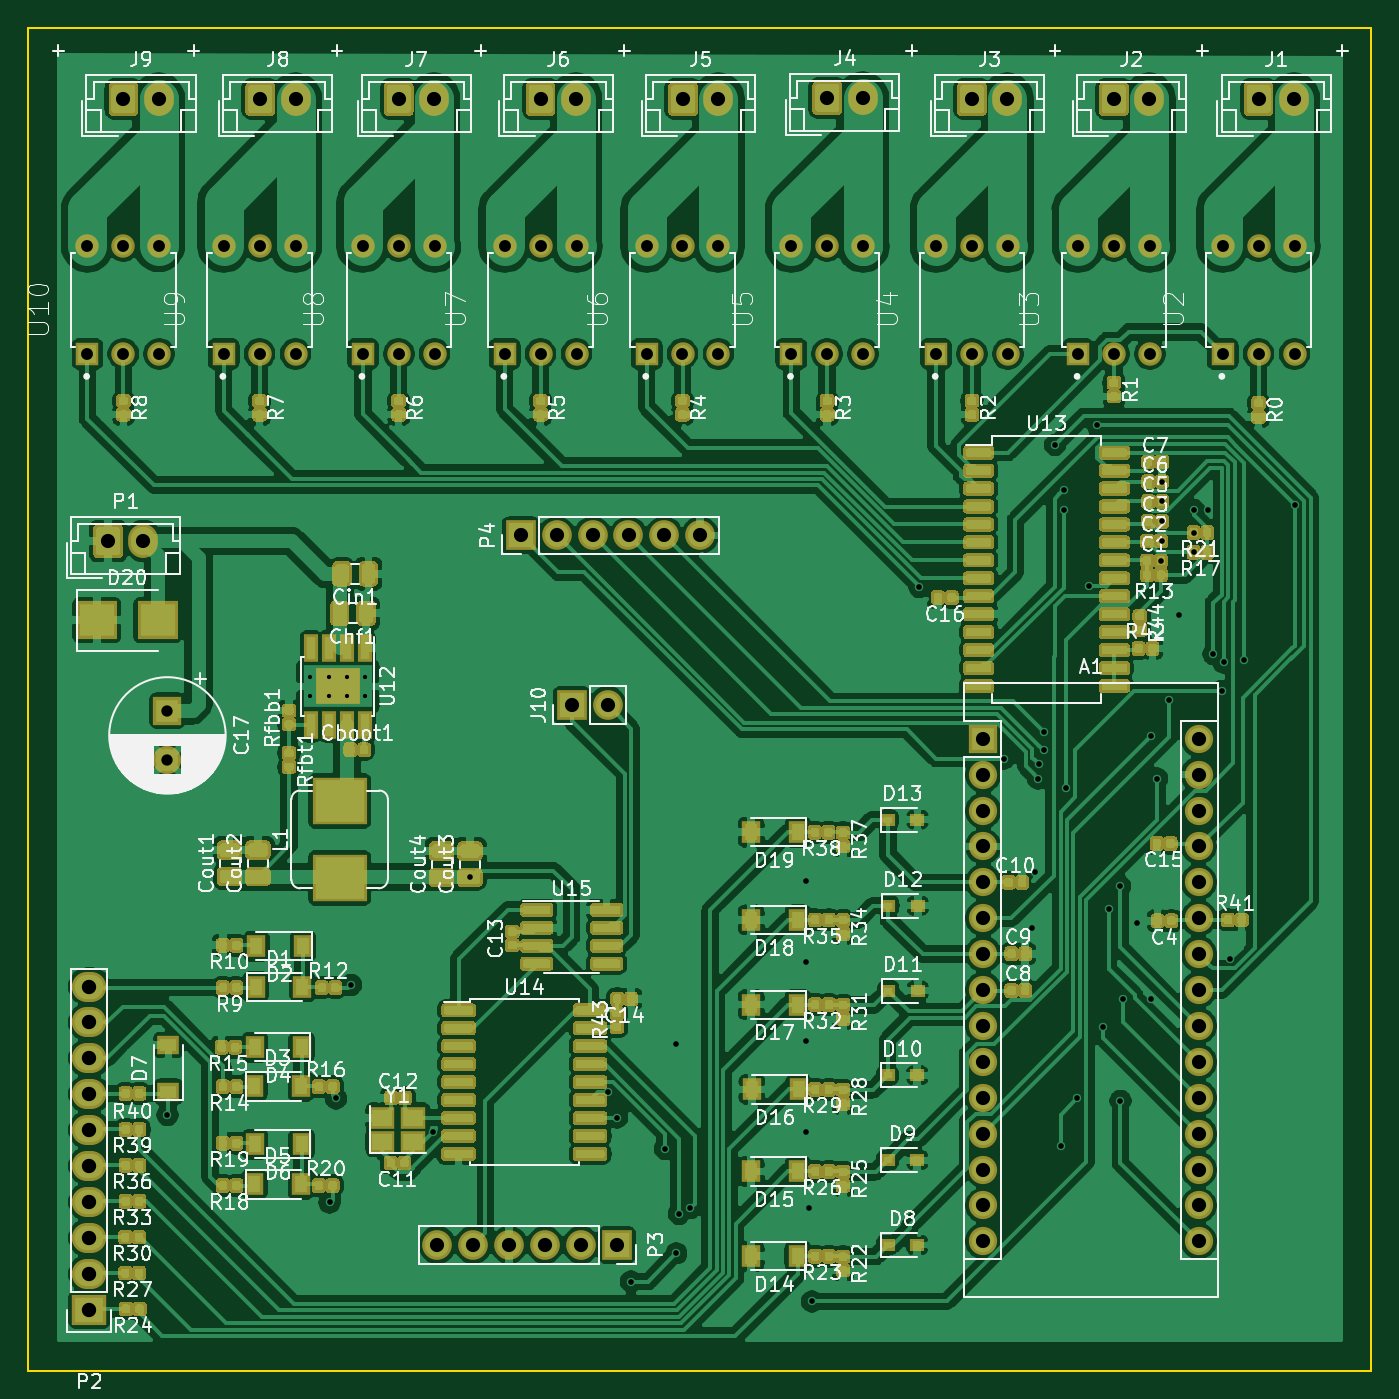
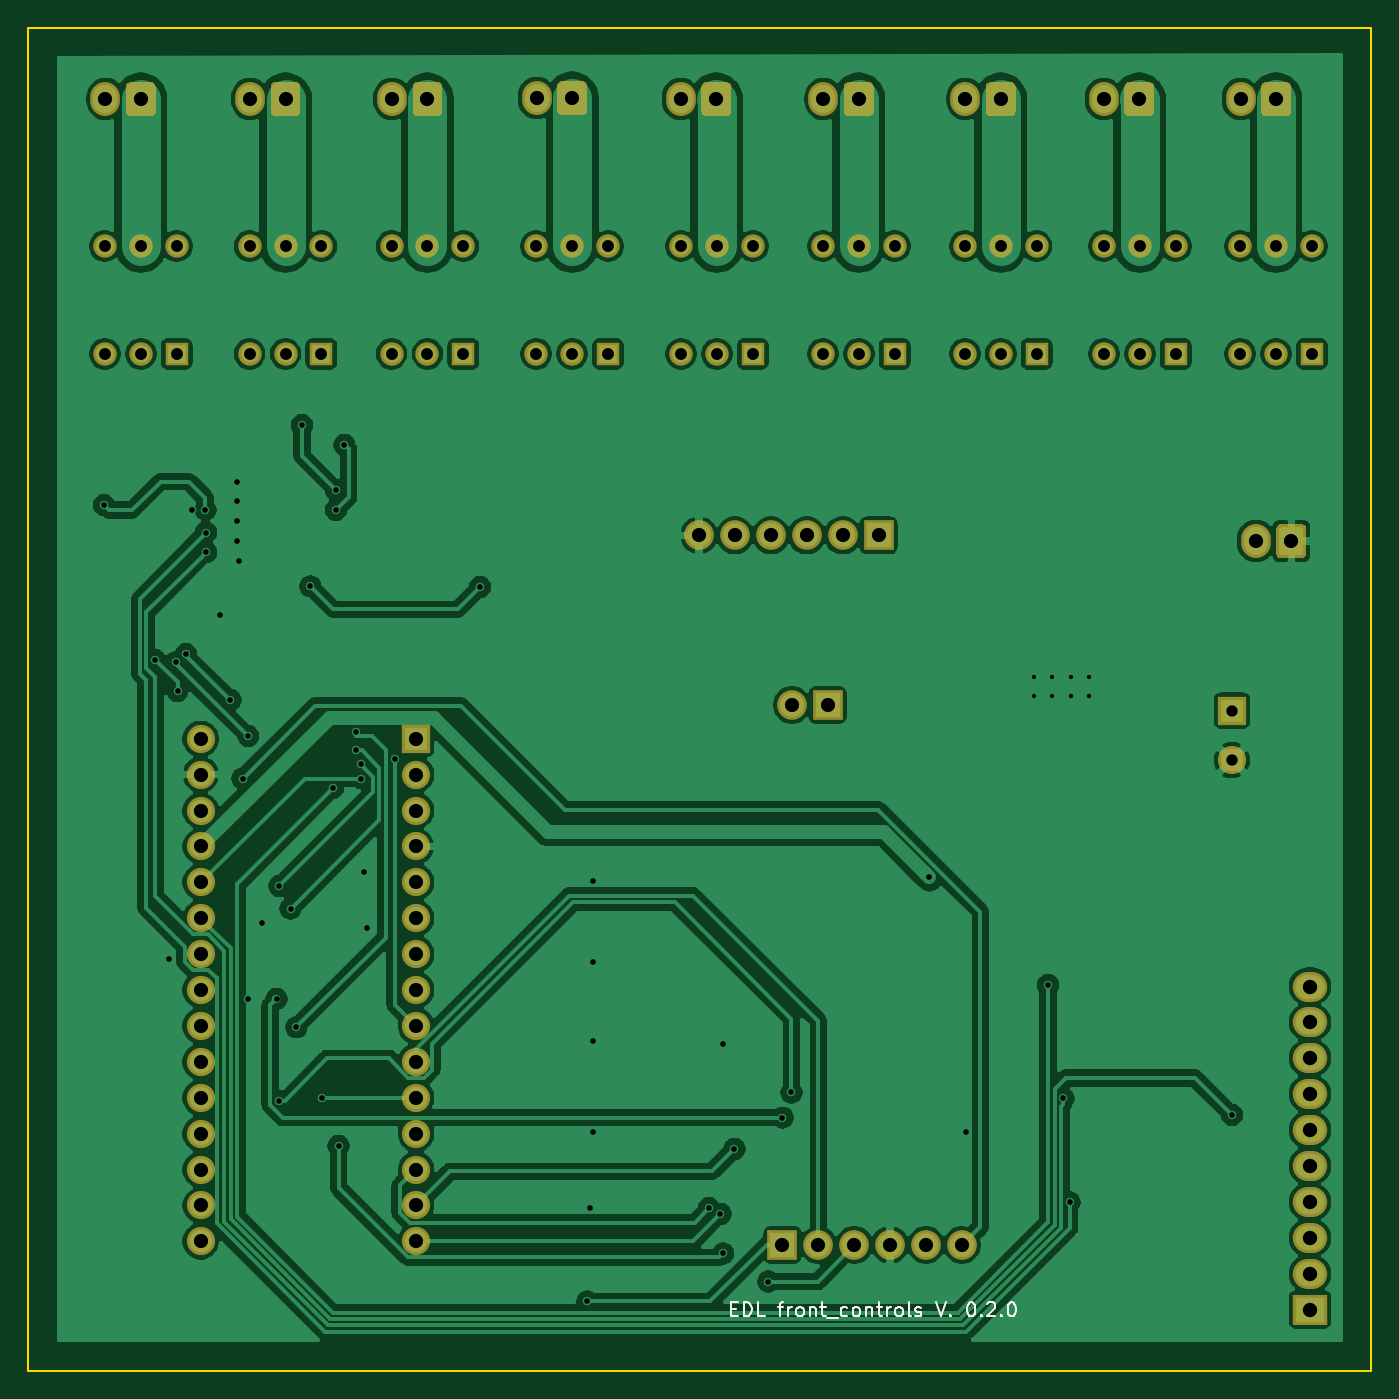
Circuit board: 8 layer files. Board 95.0 x 95.0 mm.
- bottom_copper: front_controls-B_Cu.gbr (245676 bytes)
- bottom_mask: front_controls-B_Mask.gbr (21335 bytes)
- bottom_silk: front_controls-B_SilkS.gbr (6622 bytes)
- outline: front_controls-Edge_Cuts.gbr (704 bytes)
- top_copper: front_controls-F_Cu.gbr (826636 bytes)
- top_mask: front_controls-F_Mask.gbr (363528 bytes)
- top_silk: front_controls-F_SilkS.gbr (128918 bytes)
- drill: front_controls.drl (3370 bytes)

=== bottom_copper: front_controls-B_Cu.gbr (245676 bytes, source omitted) ===
=== bottom_mask: front_controls-B_Mask.gbr (21335 bytes, source omitted) ===
=== bottom_silk: front_controls-B_SilkS.gbr ===
G04 #@! TF.GenerationSoftware,KiCad,Pcbnew,5.1.5+dfsg1-2build2*
G04 #@! TF.CreationDate,2021-04-17T20:10:40-04:00*
G04 #@! TF.ProjectId,front_controls,66726f6e-745f-4636-9f6e-74726f6c732e,1*
G04 #@! TF.SameCoordinates,Original*
G04 #@! TF.FileFunction,Legend,Bot*
G04 #@! TF.FilePolarity,Positive*
%FSLAX46Y46*%
G04 Gerber Fmt 4.6, Leading zero omitted, Abs format (unit mm)*
G04 Created by KiCad (PCBNEW 5.1.5+dfsg1-2build2) date 2021-04-17 20:10:40*
%MOMM*%
%LPD*%
G04 APERTURE LIST*
%ADD10C,0.150000*%
G04 APERTURE END LIST*
D10*
X131647619Y-138128571D02*
X131314285Y-138128571D01*
X131171428Y-138652380D02*
X131647619Y-138652380D01*
X131647619Y-137652380D01*
X131171428Y-137652380D01*
X130742857Y-138652380D02*
X130742857Y-137652380D01*
X130504761Y-137652380D01*
X130361904Y-137700000D01*
X130266666Y-137795238D01*
X130219047Y-137890476D01*
X130171428Y-138080952D01*
X130171428Y-138223809D01*
X130219047Y-138414285D01*
X130266666Y-138509523D01*
X130361904Y-138604761D01*
X130504761Y-138652380D01*
X130742857Y-138652380D01*
X129266666Y-138652380D02*
X129742857Y-138652380D01*
X129742857Y-137652380D01*
X128314285Y-137985714D02*
X127933333Y-137985714D01*
X128171428Y-138652380D02*
X128171428Y-137795238D01*
X128123809Y-137700000D01*
X128028571Y-137652380D01*
X127933333Y-137652380D01*
X127600000Y-138652380D02*
X127600000Y-137985714D01*
X127600000Y-138176190D02*
X127552380Y-138080952D01*
X127504761Y-138033333D01*
X127409523Y-137985714D01*
X127314285Y-137985714D01*
X126838095Y-138652380D02*
X126933333Y-138604761D01*
X126980952Y-138557142D01*
X127028571Y-138461904D01*
X127028571Y-138176190D01*
X126980952Y-138080952D01*
X126933333Y-138033333D01*
X126838095Y-137985714D01*
X126695238Y-137985714D01*
X126600000Y-138033333D01*
X126552380Y-138080952D01*
X126504761Y-138176190D01*
X126504761Y-138461904D01*
X126552380Y-138557142D01*
X126600000Y-138604761D01*
X126695238Y-138652380D01*
X126838095Y-138652380D01*
X126076190Y-137985714D02*
X126076190Y-138652380D01*
X126076190Y-138080952D02*
X126028571Y-138033333D01*
X125933333Y-137985714D01*
X125790476Y-137985714D01*
X125695238Y-138033333D01*
X125647619Y-138128571D01*
X125647619Y-138652380D01*
X125314285Y-137985714D02*
X124933333Y-137985714D01*
X125171428Y-137652380D02*
X125171428Y-138509523D01*
X125123809Y-138604761D01*
X125028571Y-138652380D01*
X124933333Y-138652380D01*
X124838095Y-138747619D02*
X124076190Y-138747619D01*
X123409523Y-138604761D02*
X123504761Y-138652380D01*
X123695238Y-138652380D01*
X123790476Y-138604761D01*
X123838095Y-138557142D01*
X123885714Y-138461904D01*
X123885714Y-138176190D01*
X123838095Y-138080952D01*
X123790476Y-138033333D01*
X123695238Y-137985714D01*
X123504761Y-137985714D01*
X123409523Y-138033333D01*
X122838095Y-138652380D02*
X122933333Y-138604761D01*
X122980952Y-138557142D01*
X123028571Y-138461904D01*
X123028571Y-138176190D01*
X122980952Y-138080952D01*
X122933333Y-138033333D01*
X122838095Y-137985714D01*
X122695238Y-137985714D01*
X122600000Y-138033333D01*
X122552380Y-138080952D01*
X122504761Y-138176190D01*
X122504761Y-138461904D01*
X122552380Y-138557142D01*
X122600000Y-138604761D01*
X122695238Y-138652380D01*
X122838095Y-138652380D01*
X122076190Y-137985714D02*
X122076190Y-138652380D01*
X122076190Y-138080952D02*
X122028571Y-138033333D01*
X121933333Y-137985714D01*
X121790476Y-137985714D01*
X121695238Y-138033333D01*
X121647619Y-138128571D01*
X121647619Y-138652380D01*
X121314285Y-137985714D02*
X120933333Y-137985714D01*
X121171428Y-137652380D02*
X121171428Y-138509523D01*
X121123809Y-138604761D01*
X121028571Y-138652380D01*
X120933333Y-138652380D01*
X120600000Y-138652380D02*
X120600000Y-137985714D01*
X120600000Y-138176190D02*
X120552380Y-138080952D01*
X120504761Y-138033333D01*
X120409523Y-137985714D01*
X120314285Y-137985714D01*
X119838095Y-138652380D02*
X119933333Y-138604761D01*
X119980952Y-138557142D01*
X120028571Y-138461904D01*
X120028571Y-138176190D01*
X119980952Y-138080952D01*
X119933333Y-138033333D01*
X119838095Y-137985714D01*
X119695238Y-137985714D01*
X119600000Y-138033333D01*
X119552380Y-138080952D01*
X119504761Y-138176190D01*
X119504761Y-138461904D01*
X119552380Y-138557142D01*
X119600000Y-138604761D01*
X119695238Y-138652380D01*
X119838095Y-138652380D01*
X118933333Y-138652380D02*
X119028571Y-138604761D01*
X119076190Y-138509523D01*
X119076190Y-137652380D01*
X118600000Y-138604761D02*
X118504761Y-138652380D01*
X118314285Y-138652380D01*
X118219047Y-138604761D01*
X118171428Y-138509523D01*
X118171428Y-138461904D01*
X118219047Y-138366666D01*
X118314285Y-138319047D01*
X118457142Y-138319047D01*
X118552380Y-138271428D01*
X118600000Y-138176190D01*
X118600000Y-138128571D01*
X118552380Y-138033333D01*
X118457142Y-137985714D01*
X118314285Y-137985714D01*
X118219047Y-138033333D01*
X117123809Y-137652380D02*
X116790476Y-138652380D01*
X116457142Y-137652380D01*
X116123809Y-138557142D02*
X116076190Y-138604761D01*
X116123809Y-138652380D01*
X116171428Y-138604761D01*
X116123809Y-138557142D01*
X116123809Y-138652380D01*
X114695238Y-137652380D02*
X114600000Y-137652380D01*
X114504761Y-137700000D01*
X114457142Y-137747619D01*
X114409523Y-137842857D01*
X114361904Y-138033333D01*
X114361904Y-138271428D01*
X114409523Y-138461904D01*
X114457142Y-138557142D01*
X114504761Y-138604761D01*
X114600000Y-138652380D01*
X114695238Y-138652380D01*
X114790476Y-138604761D01*
X114838095Y-138557142D01*
X114885714Y-138461904D01*
X114933333Y-138271428D01*
X114933333Y-138033333D01*
X114885714Y-137842857D01*
X114838095Y-137747619D01*
X114790476Y-137700000D01*
X114695238Y-137652380D01*
X113933333Y-138557142D02*
X113885714Y-138604761D01*
X113933333Y-138652380D01*
X113980952Y-138604761D01*
X113933333Y-138557142D01*
X113933333Y-138652380D01*
X113504761Y-137747619D02*
X113457142Y-137700000D01*
X113361904Y-137652380D01*
X113123809Y-137652380D01*
X113028571Y-137700000D01*
X112980952Y-137747619D01*
X112933333Y-137842857D01*
X112933333Y-137938095D01*
X112980952Y-138080952D01*
X113552380Y-138652380D01*
X112933333Y-138652380D01*
X112504761Y-138557142D02*
X112457142Y-138604761D01*
X112504761Y-138652380D01*
X112552380Y-138604761D01*
X112504761Y-138557142D01*
X112504761Y-138652380D01*
X111838095Y-137652380D02*
X111742857Y-137652380D01*
X111647619Y-137700000D01*
X111600000Y-137747619D01*
X111552380Y-137842857D01*
X111504761Y-138033333D01*
X111504761Y-138271428D01*
X111552380Y-138461904D01*
X111600000Y-138557142D01*
X111647619Y-138604761D01*
X111742857Y-138652380D01*
X111838095Y-138652380D01*
X111933333Y-138604761D01*
X111980952Y-138557142D01*
X112028571Y-138461904D01*
X112076190Y-138271428D01*
X112076190Y-138033333D01*
X112028571Y-137842857D01*
X111980952Y-137747619D01*
X111933333Y-137700000D01*
X111838095Y-137652380D01*
M02*

=== outline: front_controls-Edge_Cuts.gbr ===
G04 #@! TF.GenerationSoftware,KiCad,Pcbnew,5.1.5+dfsg1-2build2*
G04 #@! TF.CreationDate,2021-04-17T20:10:40-04:00*
G04 #@! TF.ProjectId,front_controls,66726f6e-745f-4636-9f6e-74726f6c732e,1*
G04 #@! TF.SameCoordinates,Original*
G04 #@! TF.FileFunction,Profile,NP*
%FSLAX46Y46*%
G04 Gerber Fmt 4.6, Leading zero omitted, Abs format (unit mm)*
G04 Created by KiCad (PCBNEW 5.1.5+dfsg1-2build2) date 2021-04-17 20:10:40*
%MOMM*%
%LPD*%
G04 APERTURE LIST*
%ADD10C,0.150000*%
G04 APERTURE END LIST*
D10*
X86360000Y-142494000D02*
X86360000Y-47498000D01*
X181356000Y-142494000D02*
X86360000Y-142494000D01*
X181356000Y-47498000D02*
X181356000Y-142494000D01*
X86360000Y-47498000D02*
X181356000Y-47498000D01*
M02*

=== top_copper: front_controls-F_Cu.gbr (826636 bytes, source omitted) ===
=== top_mask: front_controls-F_Mask.gbr (363528 bytes, source omitted) ===
=== top_silk: front_controls-F_SilkS.gbr (128918 bytes, source omitted) ===
=== drill: front_controls.drl ===
M48
; DRILL file {KiCad 5.1.5+dfsg1-2build2} date Sat 17 Apr 2021 08:10:43 PM EDT
; FORMAT={-:-/ absolute / inch / decimal}
; #@! TF.CreationDate,2021-04-17T20:10:43-04:00
; #@! TF.GenerationSoftware,Kicad,Pcbnew,5.1.5+dfsg1-2build2
FMAT,2
INCH
T1C0.0118
T2C0.0157
T3C0.0315
T4C0.0331
T5C0.0394
T6C0.0400
%
G90
G05
T1
X4.1854Y-3.6785
X4.1854Y-3.7297
X4.2366Y-3.6785
X4.2366Y-3.7297
X4.2878Y-3.6785
X4.2878Y-3.7297
X4.3389Y-3.6785
X4.3389Y-3.7297
T2
X3.7874Y-4.8976
X4.2392Y-5.1416
X4.2569Y-4.8518
X4.2992Y-4.5354
X4.5276Y-4.9449
X4.6299Y-4.2362
X5.0148Y-4.8349
X5.0394Y-4.9055
X5.0787Y-5.3622
X5.1732Y-4.9921
X5.2047Y-4.7008
X5.2047Y-5.2835
X5.2126Y-5.1732
X5.2441Y-5.1575
X5.5669Y-4.2451
X5.5669Y-4.4724
X5.5669Y-4.6929
X5.5669Y-4.9449
X5.5748Y-5.1575
X5.5827Y-5.4173
X5.8815Y-3.427
X6.1181Y-3.9055
X6.1969Y-4.378
X6.2047Y-4.2205
X6.2126Y-3.9606
X6.2147Y-3.9213
X6.2283Y-3.8303
X6.2283Y-3.8819
X6.2598Y-3.0315
X6.2756Y-4.9843
X6.2835Y-3.1575
X6.2835Y-3.2126
X6.2913Y-3.9869
X6.3218Y-4.8504
X6.3543Y-3.4252
X6.378Y-2.9764
X6.3937Y-4.6535
X6.4094Y-4.3228
X6.4409Y-4.2598
X6.4419Y-4.8583
X6.4488Y-4.5748
X6.4882Y-4.3622
X6.5276Y-3.8425
X6.5276Y-4.5748
X6.5433Y-3.9606
X6.5545Y-3.3543
X6.5579Y-3.2441
X6.5591Y-3.1339
X6.5591Y-3.189
X6.5591Y-3.2992
X6.5771Y-3.7424
X6.6063Y-3.5039
X6.6457Y-3.3307
X6.6457Y-3.2756
X6.6469Y-3.2126
X6.685Y-3.2126
X6.7008Y-3.6142
X6.7244Y-3.7165
X6.7297Y-3.6371
X6.748Y-4.4646
X6.7874Y-3.6299
X6.9291Y-3.199
T3
X3.7874Y-3.7717
X3.7874Y-3.9094
T4
X6.7269Y-2.4779
X6.7269Y-2.7779
X6.8269Y-2.4779
X6.8269Y-2.7779
X6.9269Y-2.4779
X6.9269Y-2.7779
X4.7269Y-2.4779
X4.7269Y-2.7779
X4.8269Y-2.4779
X4.8269Y-2.7779
X4.9269Y-2.4779
X4.9269Y-2.7779
X6.3237Y-2.4779
X6.3237Y-2.7779
X6.4237Y-2.4779
X6.4237Y-2.7779
X6.5237Y-2.4779
X6.5237Y-2.7779
X4.3316Y-2.4779
X4.3316Y-2.7779
X4.4316Y-2.4779
X4.4316Y-2.7779
X4.5316Y-2.4779
X4.5316Y-2.7779
X5.1221Y-2.4779
X5.1221Y-2.7779
X5.2221Y-2.4779
X5.2221Y-2.7779
X5.3221Y-2.4779
X5.3221Y-2.7779
X5.5253Y-2.4779
X5.5253Y-2.7779
X5.6253Y-2.4779
X5.6253Y-2.7779
X5.7253Y-2.4779
X5.7253Y-2.7779
X3.9442Y-2.4779
X3.9442Y-2.7779
X4.0442Y-2.4779
X4.0442Y-2.7779
X4.1442Y-2.4779
X4.1442Y-2.7779
X5.9284Y-2.4779
X5.9284Y-2.7779
X6.0284Y-2.4779
X6.0284Y-2.7779
X6.1284Y-2.4779
X6.1284Y-2.7779
X3.5646Y-2.4779
X3.5646Y-2.7779
X3.6646Y-2.4779
X3.6646Y-2.7779
X3.7646Y-2.4779
X3.7646Y-2.7779
T5
X4.5394Y-5.2598
X4.6394Y-5.2598
X4.7394Y-5.2598
X4.8394Y-5.2598
X4.9394Y-5.2598
X5.0394Y-5.2598
X4.9134Y-3.7559
X5.0134Y-3.7559
X4.7717Y-3.2835
X4.8717Y-3.2835
X4.9717Y-3.2835
X5.0717Y-3.2835
X5.1717Y-3.2835
X5.2717Y-3.2835
X5.6253Y-2.0651
X5.7237Y-2.0651
X6.8269Y-2.0679
X6.9253Y-2.0679
X4.0457Y-2.0679
X4.1442Y-2.0679
X3.6646Y-2.0679
X3.7631Y-2.0679
X6.4237Y-2.0679
X6.5221Y-2.0679
X6.06Y-3.85
X6.06Y-3.95
X6.06Y-4.05
X6.06Y-4.15
X6.06Y-4.25
X6.06Y-4.35
X6.06Y-4.45
X6.06Y-4.55
X6.06Y-4.65
X6.06Y-4.75
X6.06Y-4.85
X6.06Y-4.95
X6.06Y-5.05
X6.06Y-5.15
X6.06Y-5.25
X6.66Y-3.85
X6.66Y-3.95
X6.66Y-4.05
X6.66Y-4.15
X6.66Y-4.25
X6.66Y-4.35
X6.66Y-4.45
X6.66Y-4.55
X6.66Y-4.65
X6.66Y-4.75
X6.66Y-4.85
X6.66Y-4.95
X6.66Y-5.05
X6.66Y-5.15
X6.66Y-5.25
X4.8269Y-2.0679
X4.9253Y-2.0679
X3.622Y-3.2992
X3.7205Y-3.2992
X4.4316Y-2.0679
X4.53Y-2.0679
X6.0284Y-2.0679
X6.1269Y-2.0679
X5.2237Y-2.0679
X5.3221Y-2.0679
T6
X3.57Y-4.54
X3.57Y-4.64
X3.57Y-4.74
X3.57Y-4.84
X3.57Y-4.94
X3.57Y-5.04
X3.57Y-5.14
X3.57Y-5.24
X3.57Y-5.34
X3.57Y-5.44
T0
M30

